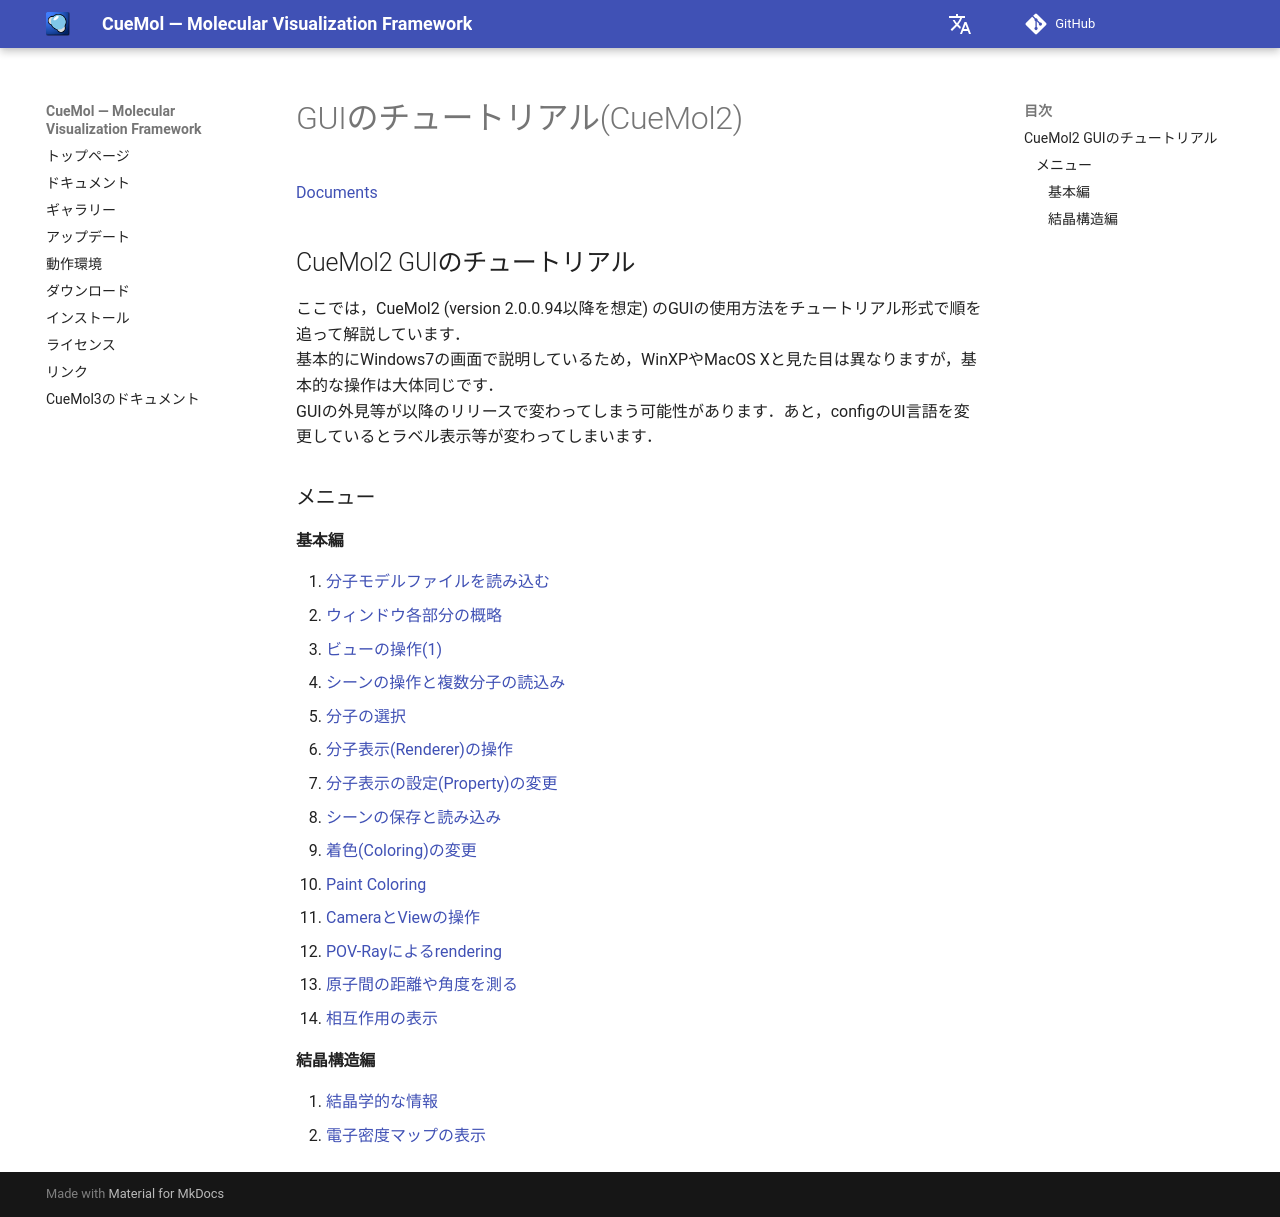

repository: CueMol/cuemol2_docs · page: Documents/GUIのチュートリアル(CueMol2)/index.html · generator: mkdocs

[Documents](../../Documents)

## CueMol2 GUIのチュートリアル

ここでは，CueMol2 (version 2.0.0.94以降を想定) のGUIの使用方法をチュートリアル形式で順を追って解説しています．<br/>
基本的にWindows7の画面で説明しているため，WinXPやMacOS Xと見た目は異なりますが，基本的な操作は大体同じです．<br/>
GUIの外見等が以降のリリースで変わってしまう可能性があります．あと，configのUI言語を変更しているとラベル表示等が変わってしまいます．


### メニュー
#### 基本編

1.  [分子モデルファイルを読み込む](../../Documents/GUIのチュートリアル(CueMol2)/Step1)
1.  [ウィンドウ各部分の概略](../../Documents/GUIのチュートリアル(CueMol2)/Step1-2)
1.  [ビューの操作(1)](../../Documents/GUIのチュートリアル(CueMol2)/Step2)
1.  [シーンの操作と複数分子の読込み](../../Documents/GUIのチュートリアル(CueMol2)/Step2-1)
1.  [分子の選択](../../Documents/GUIのチュートリアル(CueMol2)/Step3)
1.  [分子表示(Renderer)の操作](../../Documents/GUIのチュートリアル(CueMol2)/Step4)
1.  [分子表示の設定(Property)の変更](../../Documents/GUIのチュートリアル(CueMol2)/Step5)
1.  [シーンの保存と読み込み](../../Documents/GUIのチュートリアル(CueMol2)/Step6)
1.  [着色(Coloring)の変更](../../Documents/GUIのチュートリアル(CueMol2)/Step7)
1.  [Paint Coloring](../../Documents/GUIのチュートリアル(CueMol2)/Step8)
1.  [CameraとViewの操作](../../Documents/GUIのチュートリアル(CueMol2)/Step9)
1.  [POV-Rayによるrendering](../../Documents/GUIのチュートリアル(CueMol2)/Step10)
1.  [原子間の距離や角度を測る](../../Documents/GUIのチュートリアル(CueMol2)/Step12)
1.  [相互作用の表示](../../Documents/GUIのチュートリアル(CueMol2)/Step13)


#### 結晶構造編

1.  [結晶学的な情報](../../Documents/GUIのチュートリアル(CueMol2)/StepC1)
1.  [電子密度マップの表示](../../Documents/GUIのチュートリアル(CueMol2)/StepC2)
